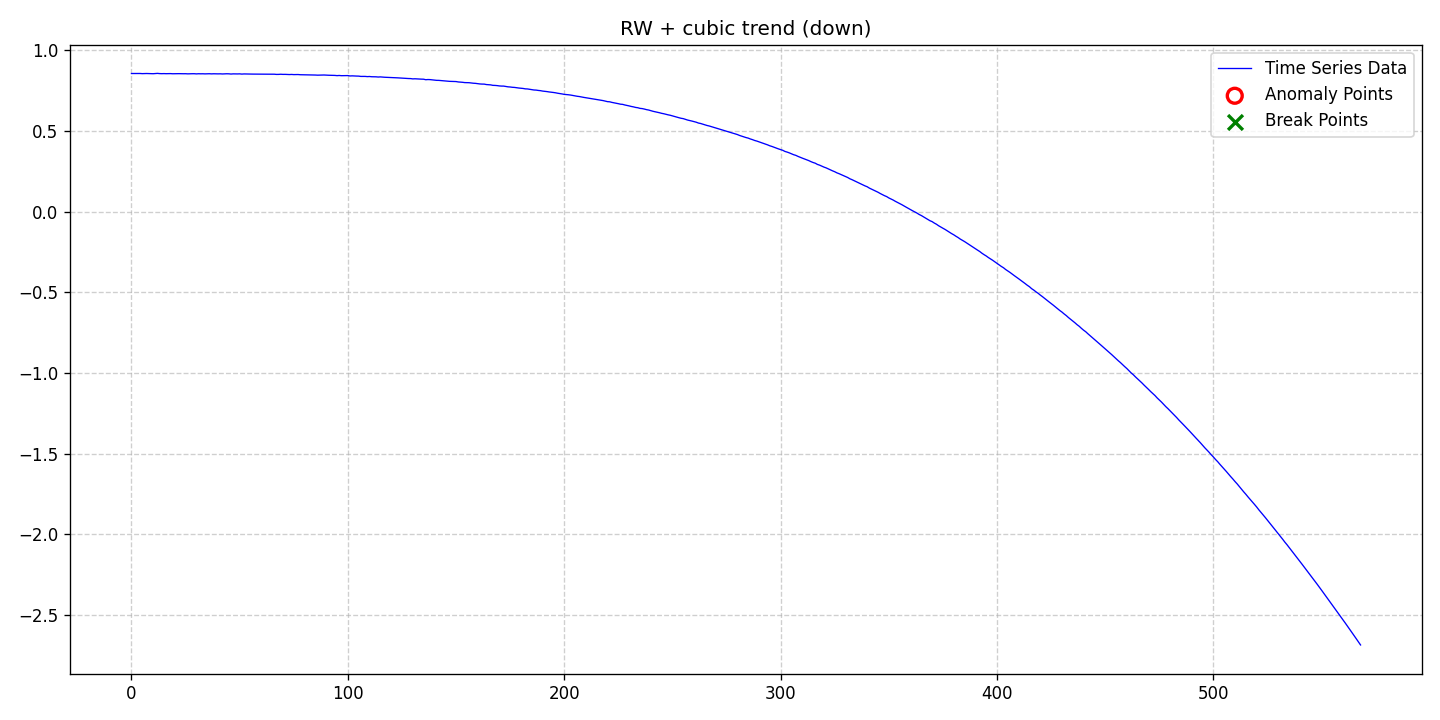

Values plotted in this chart, from the file beside it:
date, data, stationary, det_lin_up, det_lin_down, det_quad, det_cubic, det_exp, det_damped, stoc_trend, volatility, single_seas, multiple_seas, point_anom_single, point_anom_multi, collect_anom, context_anom, mean_shift, var_shift, trend_shift, point_anom_count, point_anom_location, point_anom_point, collect_anom_count
2020-01-01, 0.8554, 0, 0, 0, 0, 1, 0, 0, 1, 0, 0, 0, 0, 0, 0, 0, 0, 0, 0, 0, none, , 0
2020-01-02, 0.8556, 0, 0, 0, 0, 1, 0, 0, 1, 0, 0, 0, 0, 0, 0, 0, 0, 0, 0, 0, none, , 0
2020-01-03, 0.8553, 0, 0, 0, 0, 1, 0, 0, 1, 0, 0, 0, 0, 0, 0, 0, 0, 0, 0, 0, none, , 0
2020-01-04, 0.8557, 0, 0, 0, 0, 1, 0, 0, 1, 0, 0, 0, 0, 0, 0, 0, 0, 0, 0, 0, none, , 0
2020-01-05, 0.8556, 0, 0, 0, 0, 1, 0, 0, 1, 0, 0, 0, 0, 0, 0, 0, 0, 0, 0, 0, none, , 0
2020-01-06, 0.8546, 0, 0, 0, 0, 1, 0, 0, 1, 0, 0, 0, 0, 0, 0, 0, 0, 0, 0, 0, none, , 0
2020-01-07, 0.8551, 0, 0, 0, 0, 1, 0, 0, 1, 0, 0, 0, 0, 0, 0, 0, 0, 0, 0, 0, none, , 0
2020-01-08, 0.8555, 0, 0, 0, 0, 1, 0, 0, 1, 0, 0, 0, 0, 0, 0, 0, 0, 0, 0, 0, none, , 0
2020-01-09, 0.855, 0, 0, 0, 0, 1, 0, 0, 1, 0, 0, 0, 0, 0, 0, 0, 0, 0, 0, 0, none, , 0
2020-01-10, 0.8542, 0, 0, 0, 0, 1, 0, 0, 1, 0, 0, 0, 0, 0, 0, 0, 0, 0, 0, 0, none, , 0
2020-01-11, 0.8542, 0, 0, 0, 0, 1, 0, 0, 1, 0, 0, 0, 0, 0, 0, 0, 0, 0, 0, 0, none, , 0
2020-01-12, 0.8553, 0, 0, 0, 0, 1, 0, 0, 1, 0, 0, 0, 0, 0, 0, 0, 0, 0, 0, 0, none, , 0
2020-01-13, 0.8563, 0, 0, 0, 0, 1, 0, 0, 1, 0, 0, 0, 0, 0, 0, 0, 0, 0, 0, 0, none, , 0
2020-01-14, 0.8549, 0, 0, 0, 0, 1, 0, 0, 1, 0, 0, 0, 0, 0, 0, 0, 0, 0, 0, 0, none, , 0
2020-01-15, 0.8544, 0, 0, 0, 0, 1, 0, 0, 1, 0, 0, 0, 0, 0, 0, 0, 0, 0, 0, 0, none, , 0
2020-01-16, 0.8549, 0, 0, 0, 0, 1, 0, 0, 1, 0, 0, 0, 0, 0, 0, 0, 0, 0, 0, 0, none, , 0
2020-01-17, 0.8543, 0, 0, 0, 0, 1, 0, 0, 1, 0, 0, 0, 0, 0, 0, 0, 0, 0, 0, 0, none, , 0
2020-01-18, 0.8547, 0, 0, 0, 0, 1, 0, 0, 1, 0, 0, 0, 0, 0, 0, 0, 0, 0, 0, 0, none, , 0
2020-01-19, 0.8549, 0, 0, 0, 0, 1, 0, 0, 1, 0, 0, 0, 0, 0, 0, 0, 0, 0, 0, 0, none, , 0
2020-01-20, 0.8539, 0, 0, 0, 0, 1, 0, 0, 1, 0, 0, 0, 0, 0, 0, 0, 0, 0, 0, 0, none, , 0
2020-01-21, 0.8542, 0, 0, 0, 0, 1, 0, 0, 1, 0, 0, 0, 0, 0, 0, 0, 0, 0, 0, 0, none, , 0
2020-01-22, 0.8545, 0, 0, 0, 0, 1, 0, 0, 1, 0, 0, 0, 0, 0, 0, 0, 0, 0, 0, 0, none, , 0
2020-01-23, 0.8546, 0, 0, 0, 0, 1, 0, 0, 1, 0, 0, 0, 0, 0, 0, 0, 0, 0, 0, 0, none, , 0
2020-01-24, 0.8542, 0, 0, 0, 0, 1, 0, 0, 1, 0, 0, 0, 0, 0, 0, 0, 0, 0, 0, 0, none, , 0
2020-01-25, 0.854, 0, 0, 0, 0, 1, 0, 0, 1, 0, 0, 0, 0, 0, 0, 0, 0, 0, 0, 0, none, , 0
2020-01-26, 0.8542, 0, 0, 0, 0, 1, 0, 0, 1, 0, 0, 0, 0, 0, 0, 0, 0, 0, 0, 0, none, , 0
2020-01-27, 0.8533, 0, 0, 0, 0, 1, 0, 0, 1, 0, 0, 0, 0, 0, 0, 0, 0, 0, 0, 0, none, , 0
2020-01-28, 0.8539, 0, 0, 0, 0, 1, 0, 0, 1, 0, 0, 0, 0, 0, 0, 0, 0, 0, 0, 0, none, , 0
2020-01-29, 0.8541, 0, 0, 0, 0, 1, 0, 0, 1, 0, 0, 0, 0, 0, 0, 0, 0, 0, 0, 0, none, , 0
2020-01-30, 0.8542, 0, 0, 0, 0, 1, 0, 0, 1, 0, 0, 0, 0, 0, 0, 0, 0, 0, 0, 0, none, , 0
2020-01-31, 0.8531, 0, 0, 0, 0, 1, 0, 0, 1, 0, 0, 0, 0, 0, 0, 0, 0, 0, 0, 0, none, , 0
2020-02-01, 0.854, 0, 0, 0, 0, 1, 0, 0, 1, 0, 0, 0, 0, 0, 0, 0, 0, 0, 0, 0, none, , 0
2020-02-02, 0.8536, 0, 0, 0, 0, 1, 0, 0, 1, 0, 0, 0, 0, 0, 0, 0, 0, 0, 0, 0, none, , 0
2020-02-03, 0.8538, 0, 0, 0, 0, 1, 0, 0, 1, 0, 0, 0, 0, 0, 0, 0, 0, 0, 0, 0, none, , 0
2020-02-04, 0.8531, 0, 0, 0, 0, 1, 0, 0, 1, 0, 0, 0, 0, 0, 0, 0, 0, 0, 0, 0, none, , 0
2020-02-05, 0.8539, 0, 0, 0, 0, 1, 0, 0, 1, 0, 0, 0, 0, 0, 0, 0, 0, 0, 0, 0, none, , 0
2020-02-06, 0.8541, 0, 0, 0, 0, 1, 0, 0, 1, 0, 0, 0, 0, 0, 0, 0, 0, 0, 0, 0, none, , 0
2020-02-07, 0.8531, 0, 0, 0, 0, 1, 0, 0, 1, 0, 0, 0, 0, 0, 0, 0, 0, 0, 0, 0, none, , 0
2020-02-08, 0.8538, 0, 0, 0, 0, 1, 0, 0, 1, 0, 0, 0, 0, 0, 0, 0, 0, 0, 0, 0, none, , 0
2020-02-09, 0.8534, 0, 0, 0, 0, 1, 0, 0, 1, 0, 0, 0, 0, 0, 0, 0, 0, 0, 0, 0, none, , 0
2020-02-10, 0.8532, 0, 0, 0, 0, 1, 0, 0, 1, 0, 0, 0, 0, 0, 0, 0, 0, 0, 0, 0, none, , 0
2020-02-11, 0.8535, 0, 0, 0, 0, 1, 0, 0, 1, 0, 0, 0, 0, 0, 0, 0, 0, 0, 0, 0, none, , 0
2020-02-12, 0.8526, 0, 0, 0, 0, 1, 0, 0, 1, 0, 0, 0, 0, 0, 0, 0, 0, 0, 0, 0, none, , 0
2020-02-13, 0.8534, 0, 0, 0, 0, 1, 0, 0, 1, 0, 0, 0, 0, 0, 0, 0, 0, 0, 0, 0, none, , 0
2020-02-14, 0.8539, 0, 0, 0, 0, 1, 0, 0, 1, 0, 0, 0, 0, 0, 0, 0, 0, 0, 0, 0, none, , 0
2020-02-15, 0.8535, 0, 0, 0, 0, 1, 0, 0, 1, 0, 0, 0, 0, 0, 0, 0, 0, 0, 0, 0, none, , 0
2020-02-16, 0.8521, 0, 0, 0, 0, 1, 0, 0, 1, 0, 0, 0, 0, 0, 0, 0, 0, 0, 0, 0, none, , 0
2020-02-17, 0.8532, 0, 0, 0, 0, 1, 0, 0, 1, 0, 0, 0, 0, 0, 0, 0, 0, 0, 0, 0, none, , 0
2020-02-18, 0.8529, 0, 0, 0, 0, 1, 0, 0, 1, 0, 0, 0, 0, 0, 0, 0, 0, 0, 0, 0, none, , 0
2020-02-19, 0.8528, 0, 0, 0, 0, 1, 0, 0, 1, 0, 0, 0, 0, 0, 0, 0, 0, 0, 0, 0, none, , 0
2020-02-20, 0.8533, 0, 0, 0, 0, 1, 0, 0, 1, 0, 0, 0, 0, 0, 0, 0, 0, 0, 0, 0, none, , 0
2020-02-21, 0.8518, 0, 0, 0, 0, 1, 0, 0, 1, 0, 0, 0, 0, 0, 0, 0, 0, 0, 0, 0, none, , 0
2020-02-22, 0.8528, 0, 0, 0, 0, 1, 0, 0, 1, 0, 0, 0, 0, 0, 0, 0, 0, 0, 0, 0, none, , 0
2020-02-23, 0.8527, 0, 0, 0, 0, 1, 0, 0, 1, 0, 0, 0, 0, 0, 0, 0, 0, 0, 0, 0, none, , 0
2020-02-24, 0.8532, 0, 0, 0, 0, 1, 0, 0, 1, 0, 0, 0, 0, 0, 0, 0, 0, 0, 0, 0, none, , 0
2020-02-25, 0.8522, 0, 0, 0, 0, 1, 0, 0, 1, 0, 0, 0, 0, 0, 0, 0, 0, 0, 0, 0, none, , 0
2020-02-26, 0.8518, 0, 0, 0, 0, 1, 0, 0, 1, 0, 0, 0, 0, 0, 0, 0, 0, 0, 0, 0, none, , 0
2020-02-27, 0.8516, 0, 0, 0, 0, 1, 0, 0, 1, 0, 0, 0, 0, 0, 0, 0, 0, 0, 0, 0, none, , 0
2020-02-28, 0.8509, 0, 0, 0, 0, 1, 0, 0, 1, 0, 0, 0, 0, 0, 0, 0, 0, 0, 0, 0, none, , 0
2020-02-29, 0.8508, 0, 0, 0, 0, 1, 0, 0, 1, 0, 0, 0, 0, 0, 0, 0, 0, 0, 0, 0, none, , 0
... 509 more rows
